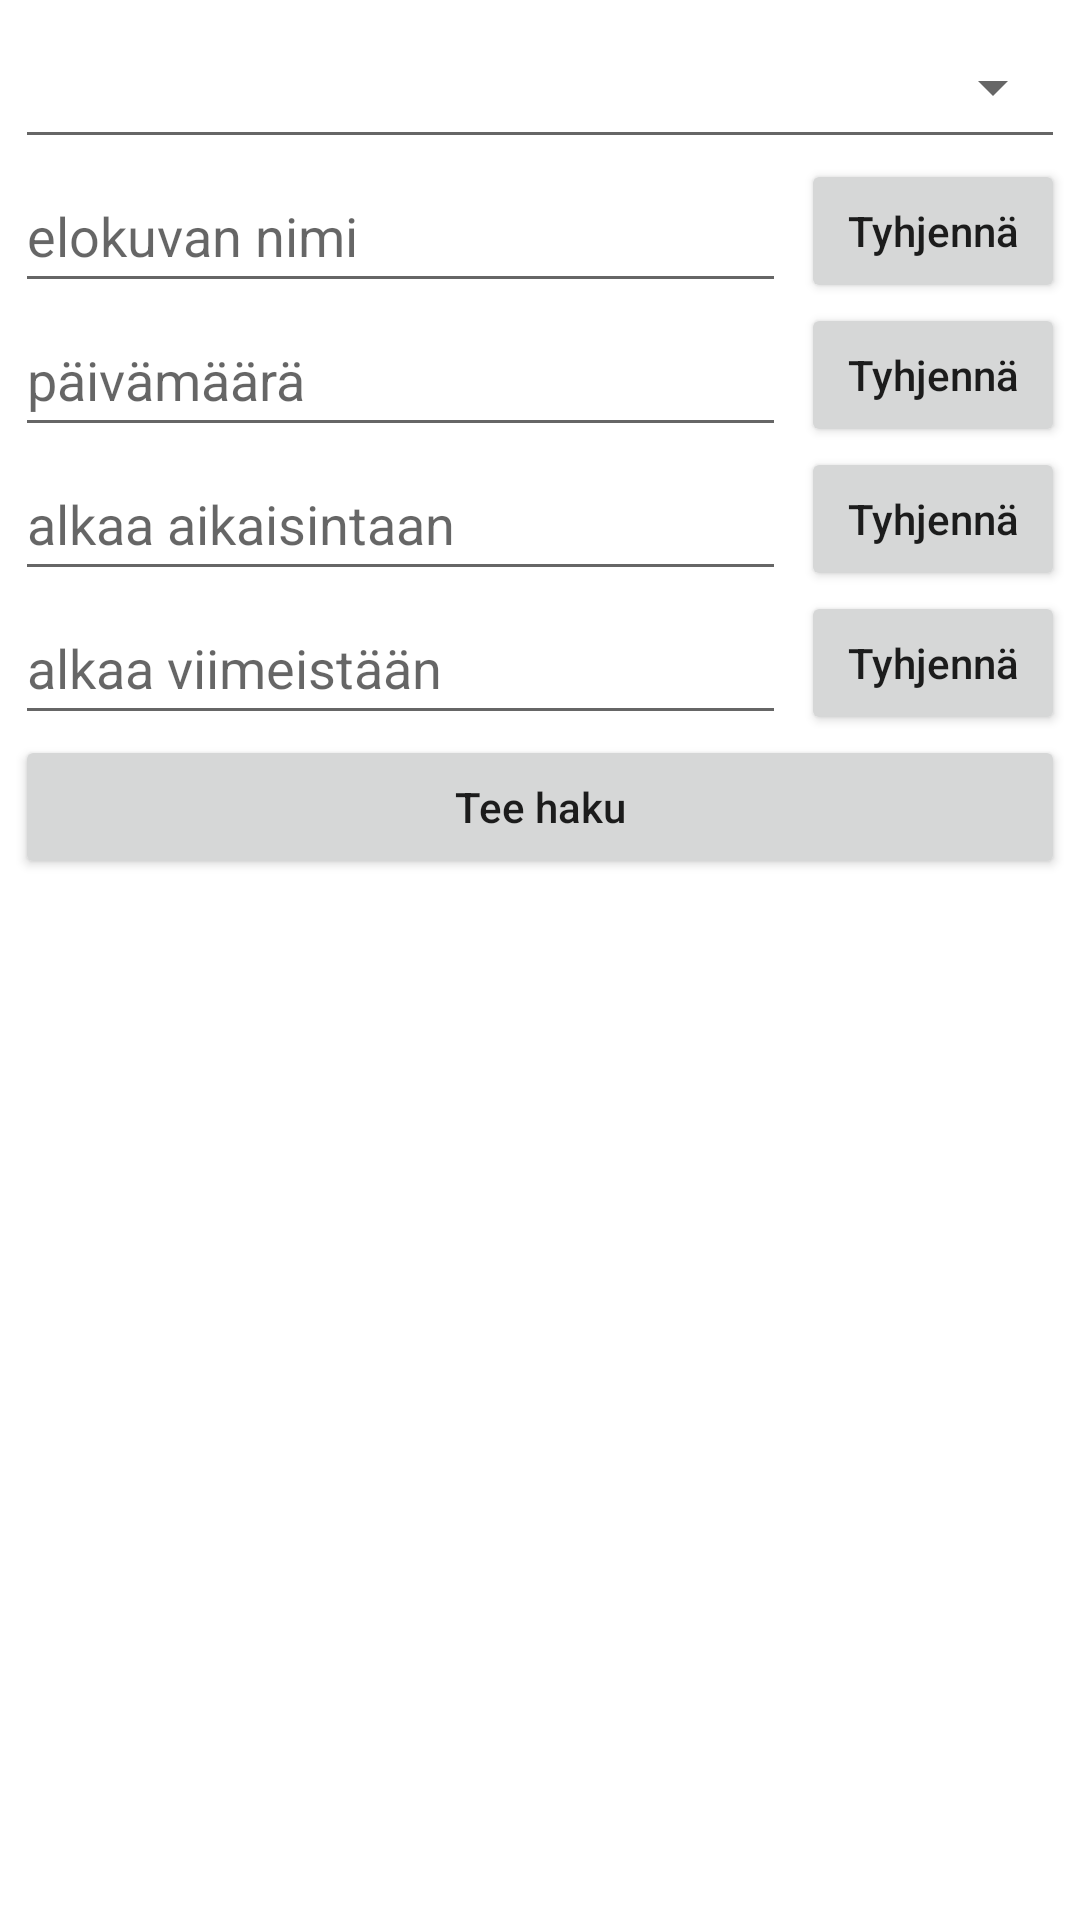

Produce the Android XML layout that renders to this screen, including the resource entries it uses.
<!-- AndroidManifest.xml: application theme Theme.Test -->
<!-- res/layout/activity_search.xml -->
<?xml version="1.0" encoding="utf-8"?>
<androidx.constraintlayout.widget.ConstraintLayout xmlns:android="http://schemas.android.com/apk/res/android"
    xmlns:app="http://schemas.android.com/apk/res-auto"
    xmlns:tools="http://schemas.android.com/tools"
    android:id="@+id/mainLayout"
    android:layout_width="match_parent"
    android:layout_height="match_parent"
    android:focusable="false"
    tools:context=".SearchActivity">

    <LinearLayout
        android:layout_width="match_parent"
        android:layout_height="match_parent"
        android:orientation="vertical"
        android:padding="5dp">

        <LinearLayout
            android:layout_width="match_parent"
            android:layout_height="wrap_content"
            android:orientation="horizontal">

            <Spinner
                android:id="@+id/spnTheaters"
                style="@style/Widget.AppCompat.Spinner.Underlined"
                android:layout_width="0dp"
                android:layout_height="48dp"
                android:layout_weight="1" />

        </LinearLayout>

        <LinearLayout
            android:layout_width="match_parent"
            android:layout_height="wrap_content"
            android:orientation="horizontal">

            <EditText
                android:id="@+id/etTitle"
                android:layout_width="0dp"
                android:layout_height="match_parent"
                android:layout_weight="1"
                android:hint="@string/FI_movie_title_hint"
                android:inputType="text" />

            <Space
                android:layout_width="5dp"
                android:layout_height="wrap_content" />

            <Button
                android:id="@+id/btnClearTitle"
                android:layout_width="wrap_content"
                android:layout_height="wrap_content"
                android:layout_gravity="center_vertical"
                android:hapticFeedbackEnabled="true"
                android:text="@string/FI_clear_button"
                android:textAppearance="@style/TextAppearance.AppCompat.Body2" />
        </LinearLayout>

        <LinearLayout
            android:layout_width="match_parent"
            android:layout_height="wrap_content"
            android:orientation="horizontal">

            <EditText
                android:id="@+id/etDate"
                android:layout_width="0dp"
                android:layout_height="match_parent"
                android:layout_weight="1"
                android:clickable="false"
                android:duplicateParentState="false"
                android:focusable="false"
                android:focusableInTouchMode="false"
                android:hint="@string/FI_date_hint"
                android:inputType="date" />

            <Space
                android:layout_width="5dp"
                android:layout_height="wrap_content" />

            <Button
                android:id="@+id/btnClearDate"
                android:layout_width="wrap_content"
                android:layout_height="wrap_content"
                android:layout_gravity="center_vertical"
                android:hapticFeedbackEnabled="true"
                android:text="@string/FI_clear_button"
                android:textAppearance="@style/TextAppearance.AppCompat.Body2" />

        </LinearLayout>

        <LinearLayout
            android:layout_width="match_parent"
            android:layout_height="wrap_content"
            android:orientation="horizontal">

            <EditText
                android:id="@+id/etTimeMin"
                android:layout_width="0dp"
                android:layout_height="match_parent"
                android:layout_weight="1"
                android:focusable="false"
                android:focusableInTouchMode="false"
                android:hint="@string/FI_min_start_time_hint"
                android:inputType="time" />

            <Space
                android:layout_width="5dp"
                android:layout_height="wrap_content" />

            <Button
                android:id="@+id/btnClearTimeMin"
                android:layout_width="wrap_content"
                android:layout_height="wrap_content"
                android:layout_gravity="center_vertical"
                android:hapticFeedbackEnabled="true"
                android:text="@string/FI_clear_button"
                android:textAppearance="@style/TextAppearance.AppCompat.Body2" />
        </LinearLayout>

        <LinearLayout
            android:layout_width="match_parent"
            android:layout_height="wrap_content"
            android:orientation="horizontal">

            <EditText
                android:id="@+id/etTimeMax"
                android:layout_width="0dp"
                android:layout_height="match_parent"
                android:layout_weight="1"
                android:focusable="false"
                android:focusableInTouchMode="false"
                android:hint="@string/FI_max_start_time_hint"
                android:inputType="time" />

            <Space
                android:layout_width="5dp"
                android:layout_height="wrap_content" />

            <Button
                android:id="@+id/btnClearTimeMax"
                android:layout_width="wrap_content"
                android:layout_height="wrap_content"
                android:layout_gravity="center_vertical"
                android:hapticFeedbackEnabled="true"
                android:text="@string/FI_clear_button"
                android:textAppearance="@style/TextAppearance.AppCompat.Body2" />
        </LinearLayout>

        <LinearLayout
            android:layout_width="match_parent"
            android:layout_height="wrap_content"
            android:orientation="horizontal">

            <Button
                android:id="@+id/btnSearch"
                android:layout_width="match_parent"
                android:layout_height="wrap_content"
                android:layout_gravity="center_vertical"
                android:hapticFeedbackEnabled="false"
                android:onClick="search"
                android:text="@string/FI_search_button"
                android:textAppearance="@style/TextAppearance.AppCompat.Body2" />

        </LinearLayout>

    </LinearLayout>

</androidx.constraintlayout.widget.ConstraintLayout>
<!-- resources referenced by this layout -->
<resources>
  <string name="FI_clear_button">Tyhjennä</string>
  <string name="FI_date_hint">päivämäärä</string>
  <string name="FI_max_start_time_hint">alkaa viimeistään</string>
  <string name="FI_min_start_time_hint">alkaa aikaisintaan</string>
  <string name="FI_movie_title_hint">elokuvan nimi</string>
  <string name="FI_search_button">Tee haku</string>
  <style name="Theme.Test" parent="Theme.MaterialComponents.DayNight.DarkActionBar">
          
          <item name="colorPrimary">@color/purple_500</item>
          <item name="colorPrimaryVariant">@color/purple_700</item>
          <item name="colorOnPrimary">@color/white</item>
          
          <item name="colorSecondary">@color/teal_200</item>
          <item name="colorSecondaryVariant">@color/teal_700</item>
          <item name="colorOnSecondary">@color/black</item>
          
          <item name="android:statusBarColor" tools:targetApi="l">?attr/colorPrimaryVariant</item>
          
      </style>
  <!-- not gathered from this repository: default colours our renderer supplied (Android Studio template values) -->
  <color name="purple_500">#FF6200EE</color>
  <color name="purple_700">#FF3700B3</color>
  <color name="teal_200">#FF03DAC5</color>
  <color name="teal_700">#FF018786</color>
  <color name="black">#FF000000</color>
  <color name="white">#FFFFFFFF</color>
</resources>
